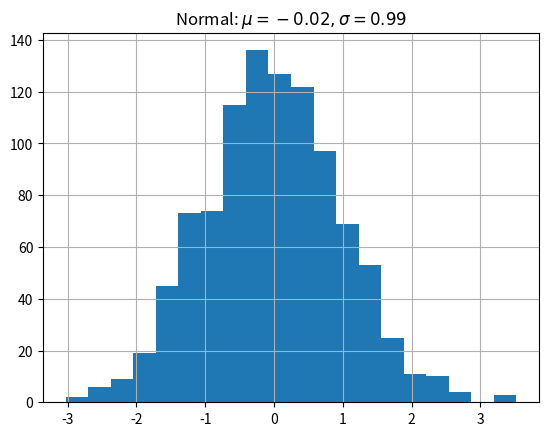

Reproduce this figure in Python.
import matplotlib.pyplot as plt
import numpy as np
x = np.random.randn(1000)
plt.hist( x, 20)
plt.grid()
plt.title(r'Normal: $\mu=%.2f, \sigma=%.2f$'%(x.mean(), x.std()))
plt.show()